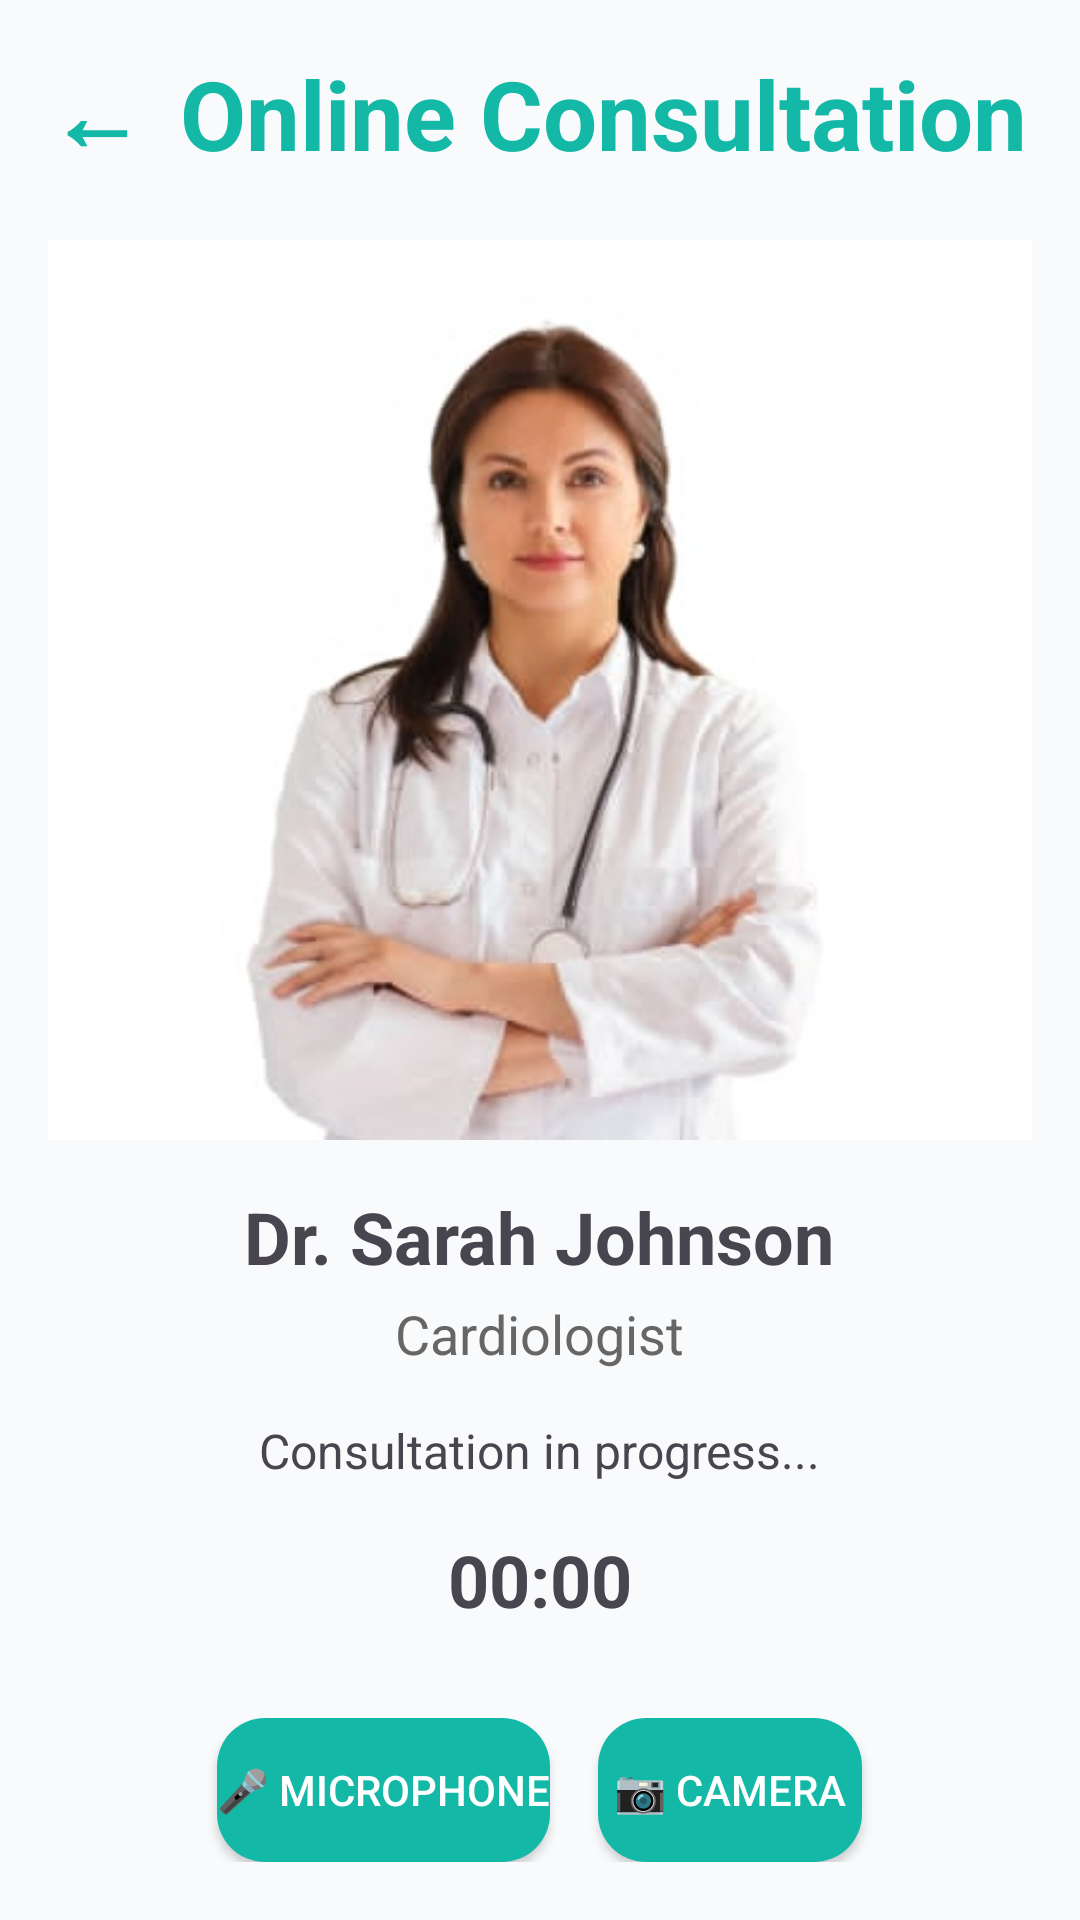

The Android layout XML behind this screen, and the referenced resources:
<!-- AndroidManifest.xml: application theme Theme.MedBook -->
<!-- res/layout/activity_consultation.xml -->
<?xml version="1.0" encoding="utf-8"?>
<LinearLayout
    xmlns:android="http://schemas.android.com/apk/res/android"
    android:layout_width="match_parent"
    android:layout_height="match_parent"
    android:orientation="vertical"
    android:background="@color/background"
    android:padding="16dp">

    <LinearLayout
        android:layout_width="wrap_content"
        android:layout_height="wrap_content"
        android:orientation="horizontal"
        android:gravity="center_vertical"
        android:layout_marginBottom="20dp">

        <TextView
            android:id="@+id/backBtn"
            android:layout_width="wrap_content"
            android:layout_height="wrap_content"
            android:text="←"
            android:textColor="@color/primary"
            android:textSize="32sp"
            android:textStyle="bold" />

        <TextView
            android:layout_width="wrap_content"
            android:layout_height="wrap_content"
            android:text="@string/online_consultation"
            android:textColor="@color/primary"
            android:textSize="32sp"
            android:textStyle="bold"
            android:layout_marginStart="12dp" />

    </LinearLayout>

    <ImageView
        android:id="@+id/doctorVideoImage"
        android:layout_width="match_parent"
        android:layout_height="300dp"
        android:src="@drawable/doctor2"
        android:scaleType="centerCrop"
        android:background="#DDDDDD" />

    <TextView
        android:id="@+id/doctorNameText"
        android:layout_width="wrap_content"
        android:layout_height="wrap_content"
        android:text="Dr. Sarah Johnson"
        android:textSize="24sp"
        android:textStyle="bold"
        android:layout_gravity="center_horizontal"
        android:layout_marginTop="16dp" />

    <TextView
        android:id="@+id/doctorSpecializationText"
        android:layout_width="wrap_content"
        android:layout_height="wrap_content"
        android:text="Cardiologist"
        android:textSize="18sp"
        android:textColor="#666666"
        android:layout_gravity="center_horizontal"
        android:layout_marginTop="4dp" />

    <TextView
        android:layout_width="wrap_content"
        android:layout_height="wrap_content"
        android:text="@string/consultation_progress"
        android:textSize="16sp"
        android:layout_gravity="center_horizontal"
        android:layout_marginTop="16dp" />

    <TextView
        android:id="@+id/callTimer"
        android:layout_width="wrap_content"
        android:layout_height="wrap_content"
        android:text="00:00"
        android:textSize="24sp"
        android:textStyle="bold"
        android:layout_gravity="center_horizontal"
        android:layout_marginTop="16dp" />

    <LinearLayout
        android:layout_width="match_parent"
        android:layout_height="wrap_content"
        android:orientation="horizontal"
        android:gravity="center"
        android:layout_marginTop="30dp">

        <Button
            android:id="@+id/micBtn"
            android:layout_width="wrap_content"
            android:layout_height="wrap_content"
            android:background="@drawable/rounded_button"
            android:textColor="@android:color/white"
            android:text="@string/mic" />

        <Button
            android:id="@+id/cameraBtn"
            android:layout_width="wrap_content"
            android:layout_height="wrap_content"
            android:text="@string/camera"
            android:background="@drawable/rounded_button"
            android:textColor="@android:color/white"
            android:layout_marginStart="16dp" />

    </LinearLayout>

    <Button
        android:id="@+id/endCallBtn"
        android:layout_width="match_parent"
        android:layout_height="wrap_content"
        android:text="@string/end_consultation"
        android:backgroundTint="@android:color/holo_red_dark"
        android:textColor="@android:color/white"
        android:layout_marginTop="40dp" />

</LinearLayout>
<!-- resources referenced by this layout -->
<resources>
  <color name="background">#F8FAFC</color>
  <color name="primary">#14B8A6</color>
  <!-- drawable doctor2: jpg bitmap (drawable, 9972 bytes) -->
  <!-- drawable rounded_button (drawable) -->
  <?xml version="1.0" encoding="utf-8"?>
  <shape xmlns:android="http://schemas.android.com/apk/res/android">
  
      <solid android:color="@color/primary"/>
  
      <corners
          android:radius="16dp"/>
  
  </shape>
  <string name="camera">📷 Camera</string>
  <string name="consultation_progress">Consultation in progress...</string>
  <string name="end_consultation">End Consultation</string>
  <string name="mic">🎤 Microphone</string>
  <string name="online_consultation">Online Consultation</string>
  <style name="Theme.MedBook" parent="Theme.Material3.DayNight.NoActionBar">
  
          <item name="colorPrimary">@color/primary</item>
          <item name="colorPrimaryContainer">@color/primary</item>
  
          <item name="android:statusBarColor">
              @color/primary
          </item>
  
      </style>
</resources>
